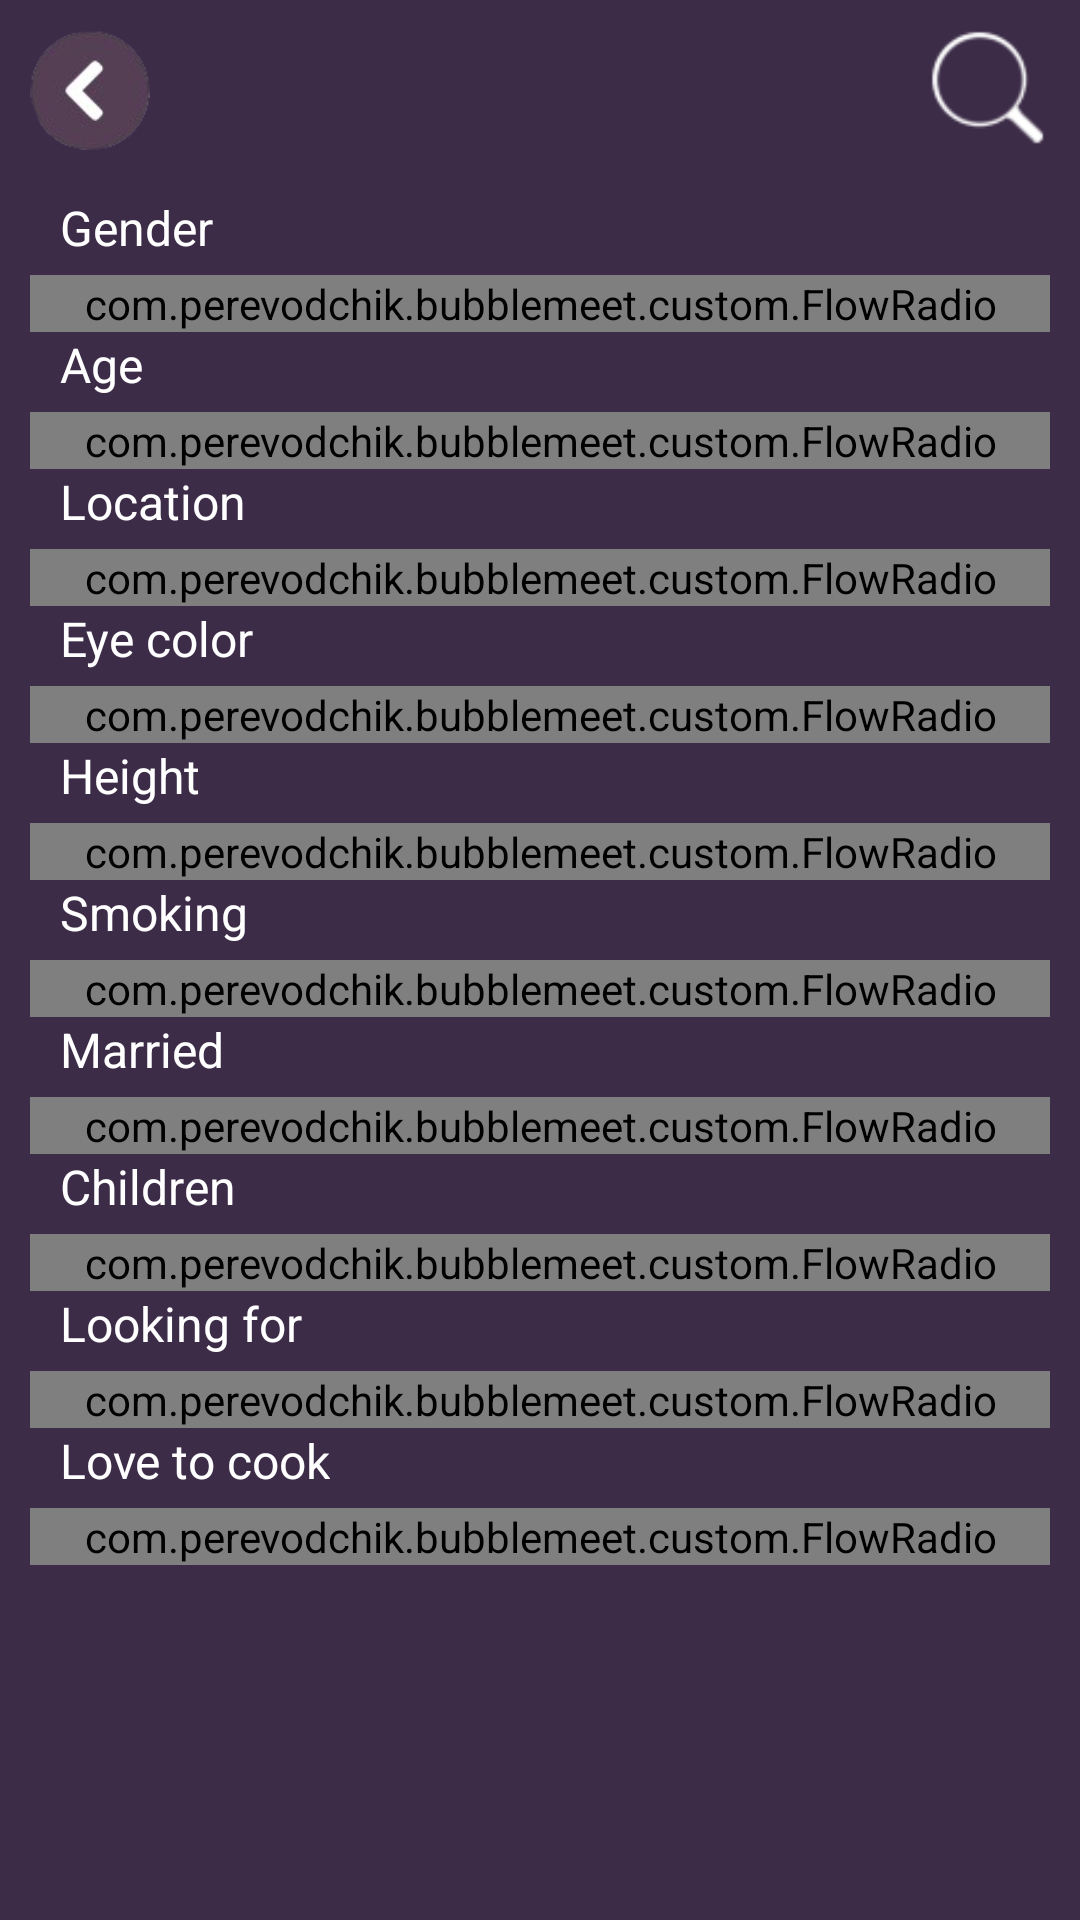

This screen was rendered from an Android layout file. Write that file and the resources it references.
<!-- AndroidManifest.xml: application theme Theme.AppCompat.NoActionBar -->
<!-- res/layout/activity_filter.xml -->
<?xml version="1.0" encoding="utf-8"?>
<ScrollView xmlns:android="http://schemas.android.com/apk/res/android"
    xmlns:app="http://schemas.android.com/apk/res-auto"
    xmlns:tools="http://schemas.android.com/tools"
    android:layout_width="match_parent"
    android:layout_height="match_parent"
    android:background="@color/colorBackground"
    android:paddingStart="10dp"
    android:paddingEnd="10dp"
    tools:context=".ui.filter.FilterActivity">

    <LinearLayout
        android:layout_width="match_parent"
        android:layout_height="wrap_content"
        android:paddingTop="10dp"
        android:paddingBottom="15dp"
        android:orientation="vertical">

        <androidx.constraintlayout.widget.ConstraintLayout
            android:layout_width="match_parent"
            android:layout_height="wrap_content"
            android:gravity="fill_horizontal"
            android:layout_marginBottom="15dp">

            <ImageView
                android:id="@+id/btn_close_filter"
                android:layout_width="40dp"
                android:layout_height="40dp"
                android:src="@drawable/ic_back"
                tools:ignore="MissingConstraints"
                android:contentDescription="@string/back"
                android:onClick="useNavigate"/>

            <ImageView
                android:id="@+id/btn_set_filter"
                android:layout_width="40dp"
                android:layout_height="40dp"
                android:src="@drawable/ic_search"
                app:layout_constraintEnd_toEndOf="parent"
                tools:ignore="MissingConstraints"
                android:contentDescription="@string/search"
                android:onClick="useNavigate"/>

        </androidx.constraintlayout.widget.ConstraintLayout>

        <TextView
            android:layout_width="wrap_content"
            android:layout_height="wrap_content"
            android:text="@string/gender"
            style="@style/AppStyle"
            android:layout_marginBottom="5dp"/>
        <com.example.bubblemeet.custom.FlowRadio
            android:id="@+id/gender_group"
            android:layout_width="match_parent"
            android:layout_height="wrap_content"/>


        <TextView
            android:layout_width="wrap_content"
            android:layout_height="wrap_content"
            android:text="@string/age"
            style="@style/AppStyle"
            android:layout_marginBottom="5dp" />
        <com.example.bubblemeet.custom.FlowRadio
            android:id="@+id/age_group"
            android:layout_width="match_parent"
            android:layout_height="wrap_content"/>


        <TextView
            android:layout_width="wrap_content"
            android:layout_height="wrap_content"
            android:text="@string/location"
            style="@style/AppStyle"
            android:layout_marginBottom="5dp" />
        <com.example.bubblemeet.custom.FlowRadio
            android:id="@+id/location_group"
            android:layout_width="match_parent"
            android:layout_height="wrap_content"/>


        <TextView
            android:layout_width="wrap_content"
            android:layout_height="wrap_content"
            android:text="@string/eye_color"
            style="@style/AppStyle"
            android:layout_marginBottom="5dp"/>
        <com.example.bubblemeet.custom.FlowRadio
            android:id="@+id/eye_group"
            android:layout_width="match_parent"
            android:layout_height="wrap_content"/>


        <TextView
            android:layout_width="wrap_content"
            android:layout_height="wrap_content"
            android:text="@string/height"
            style="@style/AppStyle"
            android:layout_marginBottom="5dp"/>
        <com.example.bubblemeet.custom.FlowRadio
            android:id="@+id/height_group"
            android:layout_width="match_parent"
            android:layout_height="wrap_content"/>


        <TextView
            android:layout_width="wrap_content"
            android:layout_height="wrap_content"
            android:text="@string/smoking"
            style="@style/AppStyle"
            android:layout_marginBottom="5dp"/>
        <com.example.bubblemeet.custom.FlowRadio
            android:id="@+id/smoking_group"
            android:layout_width="match_parent"
            android:layout_height="wrap_content"/>


        <TextView
            android:layout_width="wrap_content"
            android:layout_height="wrap_content"
            android:text="@string/married"
            style="@style/AppStyle"
            android:layout_marginBottom="5dp"/>
        <com.example.bubblemeet.custom.FlowRadio
            android:id="@+id/married_group"
            android:layout_width="match_parent"
            android:layout_height="wrap_content"/>


        <TextView
            android:layout_width="wrap_content"
            android:layout_height="wrap_content"
            android:text="@string/children"
            style="@style/AppStyle"
            android:layout_marginBottom="5dp"/>
        <com.example.bubblemeet.custom.FlowRadio
            android:id="@+id/children_group"
            android:layout_width="match_parent"
            android:layout_height="wrap_content"/>


        <TextView
            android:layout_width="wrap_content"
            android:layout_height="wrap_content"
            android:text="@string/looking"
            style="@style/AppStyle"
            android:layout_marginBottom="5dp"/>
        <com.example.bubblemeet.custom.FlowRadio
            android:id="@+id/looking_group"
            android:layout_width="match_parent"
            android:layout_height="wrap_content"/>


        <TextView
            android:layout_width="wrap_content"
            android:layout_height="wrap_content"
            android:text="@string/cook"
            style="@style/AppStyle"
            android:layout_marginBottom="5dp" />
        <com.example.bubblemeet.custom.FlowRadio
            android:id="@+id/cook_group"
            android:layout_width="match_parent"
            android:layout_height="wrap_content"
            android:orientation="horizontal"/>

    </LinearLayout>

</ScrollView>
<!-- resources referenced by this layout -->
<resources>
  <color name="colorBackground">#3C2C48</color>
  <!-- drawable ic_back: png bitmap (drawable, 10132 bytes) -->
  <!-- drawable ic_search: png bitmap (drawable, 4247 bytes) -->
  <string name="age">Age</string>
  <string name="back">Back</string>
  <string name="children">Children</string>
  <string name="cook">Love to cook</string>
  <string name="eye_color">Eye color</string>
  <string name="gender">Gender</string>
  <string name="height">Height</string>
  <string name="location">Location</string>
  <string name="looking">Looking for</string>
  <string name="married">Married</string>
  <string name="search">Search</string>
  <string name="smoking">Smoking</string>
  <style name="AppStyle">
          <item name="android:textColor">@color/colorWhite</item>
          <item name="android:textSize">16sp</item>
          <item name="android:paddingStart">10dp</item>
          <item name="android:paddingEnd">10dp</item>
      </style>
  <color name="colorWhite">#FFFFFF</color>
</resources>
